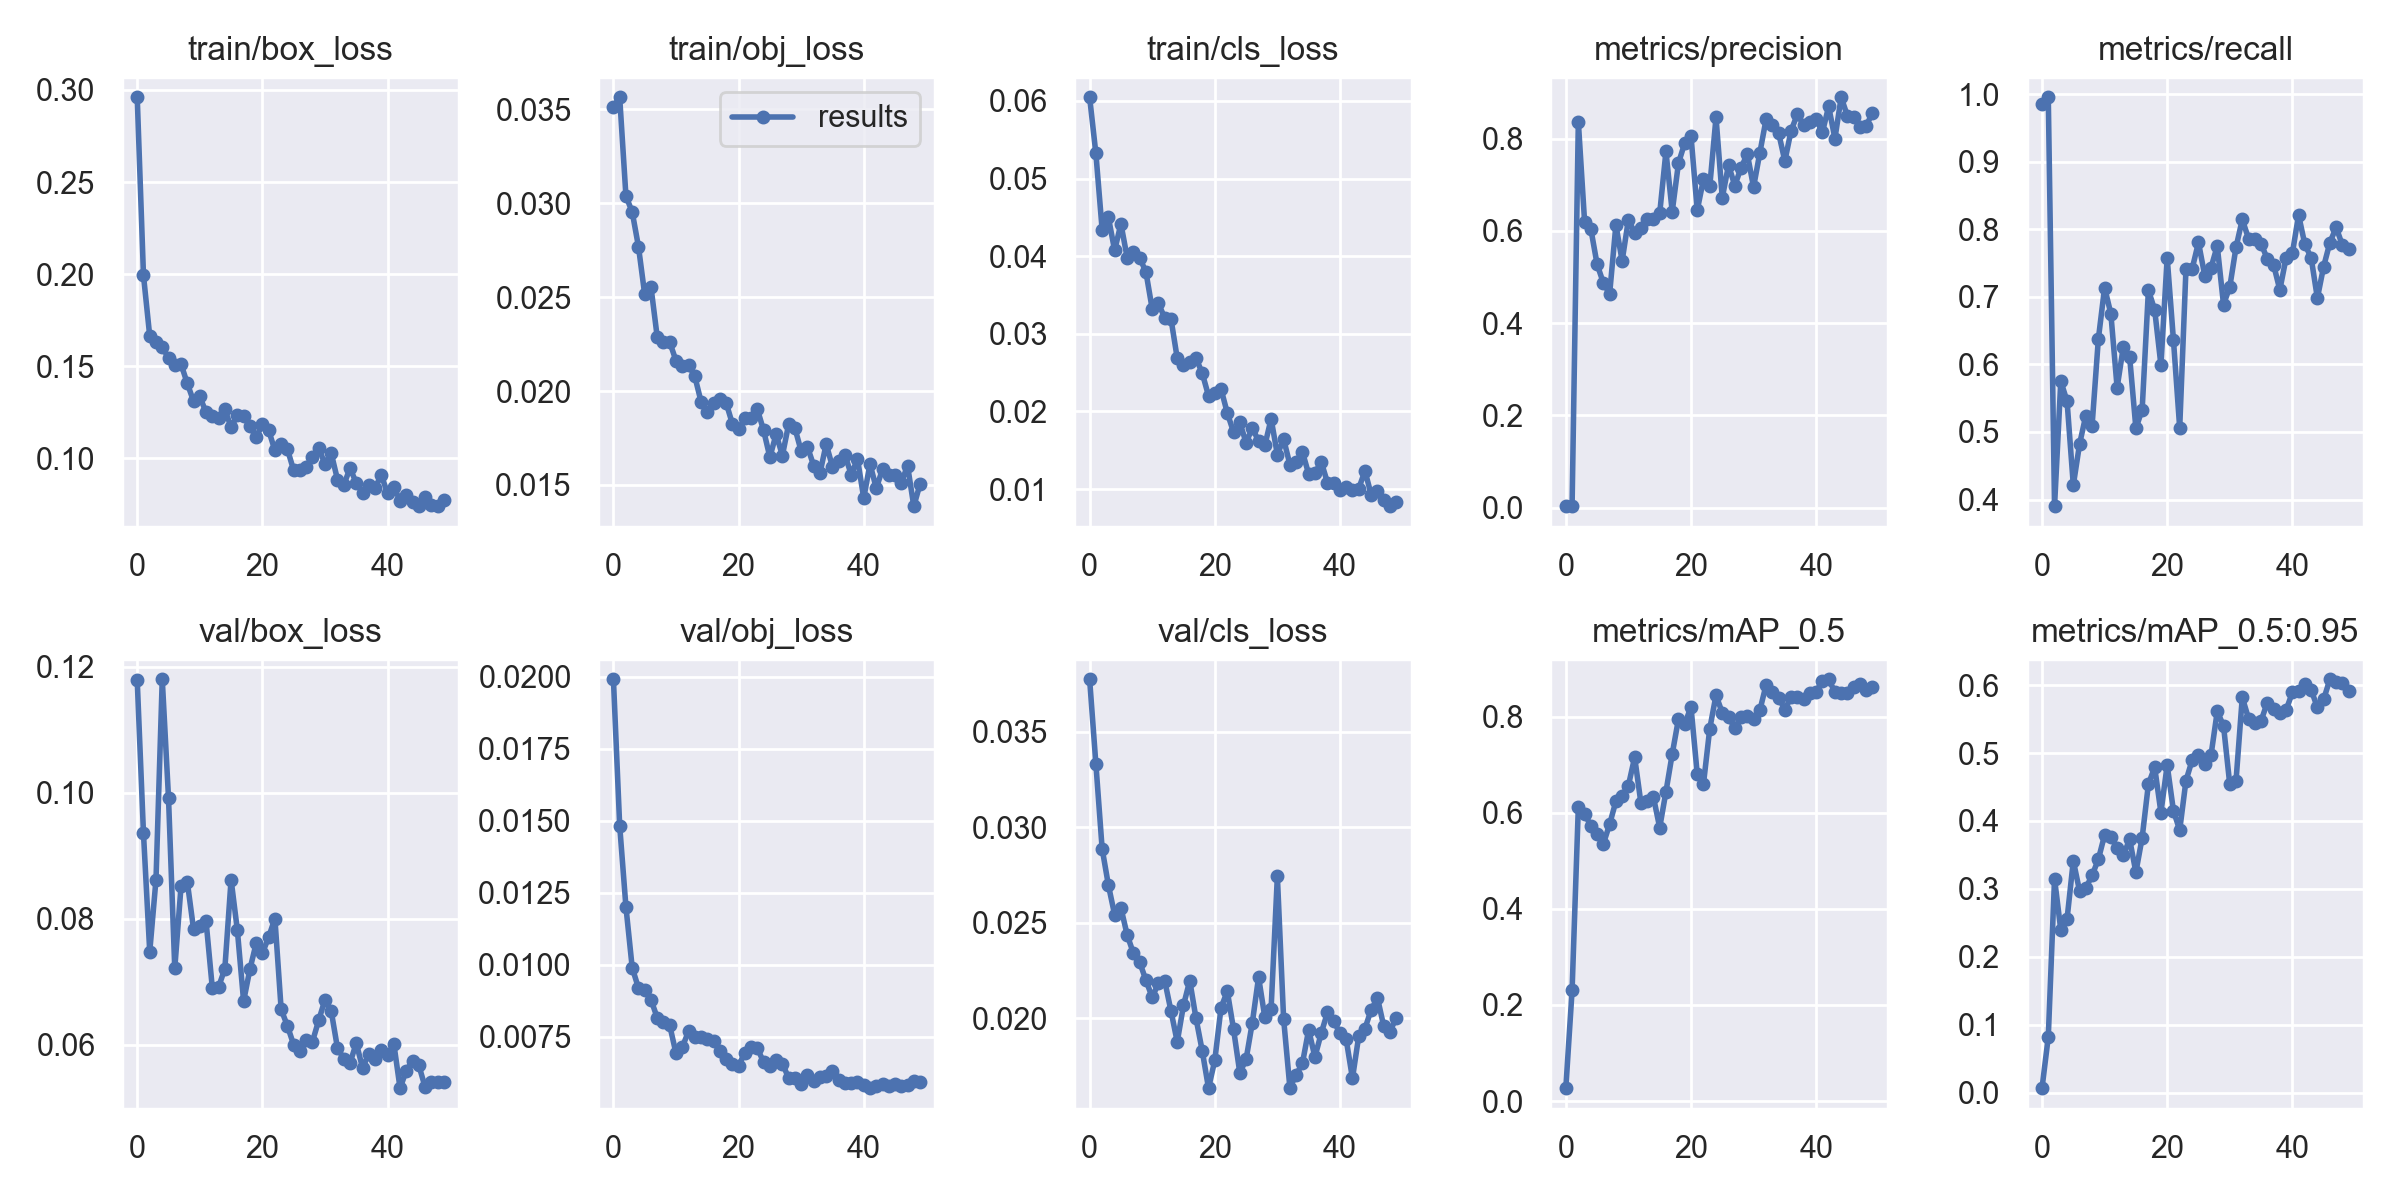

The data file committed next to this chart (first rows):
epoch, train/box_loss, train/obj_loss, train/cls_loss, metrics/precision, metrics/recall, metrics/mAP_0.5, metrics/mAP_0.5:0.95, val/box_loss, val/obj_loss, val/cls_loss, x/lr0, x/lr1, x/lr2
0, 0.296, 0.03512, 0.06047, 0.003269, 0.9855, 0.02691, 0.006943, 0.1178, 0.01991, 0.03776, 0.0793, 0.0023, 0.0023
1, 0.1993, 0.03564, 0.05323, 0.003753, 0.9954, 0.2301, 0.0823, 0.09352, 0.01483, 0.03333, 0.05761, 0.004607, 0.004607
2, 0.1664, 0.03038, 0.04342, 0.8363, 0.3902, 0.6122, 0.315, 0.07473, 0.01201, 0.02889, 0.03582, 0.006819, 0.006819
3, 0.1632, 0.02953, 0.045, 0.6198, 0.5751, 0.5979, 0.2396, 0.0862, 0.009901, 0.02698, 0.01394, 0.008936, 0.008936
4, 0.1606, 0.02769, 0.04074, 0.604, 0.5456, 0.5723, 0.2559, 0.118, 0.00919, 0.02542, 0.009208, 0.009208, 0.009208
5, 0.1544, 0.02514, 0.04418, 0.5274, 0.4213, 0.5553, 0.3416, 0.09918, 0.009113, 0.02579, 0.009208, 0.009208, 0.009208
6, 0.1506, 0.02554, 0.03982, 0.4871, 0.4821, 0.5353, 0.2969, 0.07209, 0.008788, 0.02437, 0.00901, 0.00901, 0.00901
7, 0.1512, 0.02287, 0.0405, 0.4633, 0.5244, 0.576, 0.3014, 0.08512, 0.008158, 0.02341, 0.008812, 0.008812, 0.008812
8, 0.1407, 0.0226, 0.0398, 0.6125, 0.5095, 0.6237, 0.3199, 0.08585, 0.008027, 0.02294, 0.008614, 0.008614, 0.008614
9, 0.1311, 0.0226, 0.03796, 0.535, 0.6375, 0.635, 0.3436, 0.07835, 0.007891, 0.02199, 0.008416, 0.008416, 0.008416
10, 0.1336, 0.02161, 0.0332, 0.6241, 0.7137, 0.6564, 0.3794, 0.0788, 0.006923, 0.0211, 0.008218, 0.008218, 0.008218
11, 0.1249, 0.02132, 0.03391, 0.5961, 0.675, 0.7153, 0.3765, 0.07958, 0.007138, 0.02184, 0.00802, 0.00802, 0.00802
12, 0.1231, 0.02139, 0.03204, 0.6069, 0.5656, 0.6201, 0.3604, 0.06897, 0.007685, 0.02197, 0.007822, 0.007822, 0.007822
13, 0.1217, 0.02079, 0.03192, 0.6258, 0.6263, 0.6241, 0.3497, 0.06913, 0.007508, 0.02039, 0.007624, 0.007624, 0.007624
14, 0.1266, 0.01944, 0.02685, 0.6252, 0.6114, 0.6324, 0.373, 0.07204, 0.007496, 0.01876, 0.007426, 0.007426, 0.007426
15, 0.1169, 0.01888, 0.026, 0.638, 0.5054, 0.5689, 0.3246, 0.0862, 0.007407, 0.02068, 0.007228, 0.007228, 0.007228
16, 0.1233, 0.01935, 0.02631, 0.772, 0.533, 0.6435, 0.3754, 0.07817, 0.007336, 0.02198, 0.00703, 0.00703, 0.00703
17, 0.1228, 0.01956, 0.02687, 0.6415, 0.7098, 0.7219, 0.4542, 0.06689, 0.007007, 0.02, 0.006832, 0.006832, 0.006832
18, 0.1177, 0.01938, 0.02492, 0.7466, 0.6809, 0.7948, 0.4791, 0.07192, 0.006713, 0.01829, 0.006634, 0.006634, 0.006634
19, 0.1114, 0.01826, 0.02201, 0.7904, 0.599, 0.7844, 0.4125, 0.07605, 0.006541, 0.01634, 0.006436, 0.006436, 0.006436
20, 0.1184, 0.01796, 0.02238, 0.8061, 0.758, 0.82, 0.4822, 0.07448, 0.006489, 0.01779, 0.006238, 0.006238, 0.006238
21, 0.1153, 0.01857, 0.02288, 0.6446, 0.6363, 0.6804, 0.4151, 0.07705, 0.006952, 0.02056, 0.00604, 0.00604, 0.00604
22, 0.1043, 0.01856, 0.0198, 0.7118, 0.506, 0.6604, 0.3865, 0.08002, 0.007144, 0.02142, 0.005842, 0.005842, 0.005842
23, 0.108, 0.01903, 0.01732, 0.6964, 0.741, 0.7748, 0.4593, 0.06557, 0.007106, 0.01942, 0.005644, 0.005644, 0.005644
24, 0.105, 0.01791, 0.01858, 0.8458, 0.7419, 0.8443, 0.4899, 0.06296, 0.006615, 0.01714, 0.005446, 0.005446, 0.005446
25, 0.09349, 0.01648, 0.01598, 0.6716, 0.7806, 0.8078, 0.4976, 0.05996, 0.006499, 0.01785, 0.005248, 0.005248, 0.005248
26, 0.09372, 0.01771, 0.01785, 0.7427, 0.7316, 0.7985, 0.4839, 0.05893, 0.006678, 0.01978, 0.00505, 0.00505, 0.00505
27, 0.0952, 0.01657, 0.01619, 0.6981, 0.7429, 0.7764, 0.4966, 0.06077, 0.006569, 0.02215, 0.004852, 0.004852, 0.004852
28, 0.1006, 0.01823, 0.01561, 0.7368, 0.7754, 0.7983, 0.5612, 0.06046, 0.006067, 0.02005, 0.004654, 0.004654, 0.004654
29, 0.1055, 0.01803, 0.01905, 0.7664, 0.6887, 0.8018, 0.5403, 0.06384, 0.00606, 0.02051, 0.004456, 0.004456, 0.004456
30, 0.09693, 0.0168, 0.01443, 0.6949, 0.7144, 0.7938, 0.454, 0.06711, 0.005875, 0.02744, 0.004258, 0.004258, 0.004258
31, 0.1028, 0.01704, 0.01644, 0.7689, 0.7734, 0.8127, 0.4591, 0.06532, 0.006167, 0.01996, 0.00406, 0.00406, 0.00406
32, 0.08848, 0.01603, 0.01316, 0.8417, 0.8145, 0.8657, 0.5819, 0.05942, 0.005966, 0.01637, 0.003862, 0.003862, 0.003862
33, 0.08547, 0.01563, 0.0135, 0.8298, 0.7863, 0.8517, 0.5507, 0.05776, 0.006095, 0.01704, 0.003664, 0.003664, 0.003664
34, 0.09465, 0.01718, 0.0148, 0.8123, 0.7857, 0.8395, 0.5447, 0.05705, 0.006135, 0.01764, 0.003466, 0.003466, 0.003466
35, 0.08678, 0.01597, 0.01194, 0.7514, 0.7786, 0.8144, 0.5473, 0.06021, 0.006302, 0.01939, 0.003268, 0.003268, 0.003268
36, 0.08135, 0.01629, 0.01202, 0.8174, 0.7563, 0.8412, 0.5742, 0.05632, 0.006007, 0.01797, 0.00307, 0.00307, 0.00307
37, 0.08534, 0.0166, 0.01354, 0.8526, 0.7477, 0.8411, 0.5651, 0.05845, 0.005912, 0.01921, 0.002872, 0.002872, 0.002872
38, 0.08406, 0.01555, 0.01083, 0.8293, 0.7103, 0.8367, 0.5583, 0.05769, 0.005912, 0.02031, 0.002674, 0.002674, 0.002674
39, 0.09088, 0.01639, 0.0108, 0.8364, 0.7576, 0.848, 0.5631, 0.05912, 0.005921, 0.01985, 0.002476, 0.002476, 0.002476
40, 0.0811, 0.0143, 0.009823, 0.8416, 0.7644, 0.8516, 0.5891, 0.05838, 0.00581, 0.01922, 0.002278, 0.002278, 0.002278
41, 0.08449, 0.01612, 0.01021, 0.8137, 0.8211, 0.8743, 0.5919, 0.06015, 0.005715, 0.01889, 0.00208, 0.00208, 0.00208
42, 0.07713, 0.01483, 0.009905, 0.8696, 0.7775, 0.8775, 0.6009, 0.05307, 0.005803, 0.01685, 0.001882, 0.001882, 0.001882
43, 0.08038, 0.01583, 0.01006, 0.8, 0.7581, 0.8507, 0.5931, 0.05586, 0.005843, 0.01906, 0.001684, 0.001684, 0.001684
44, 0.07616, 0.01554, 0.01234, 0.8895, 0.6982, 0.8491, 0.567, 0.05745, 0.005796, 0.01946, 0.001486, 0.001486, 0.001486
45, 0.07406, 0.01552, 0.009236, 0.8489, 0.7448, 0.8494, 0.5788, 0.05669, 0.005864, 0.02046, 0.001288, 0.001288, 0.001288
46, 0.07911, 0.01512, 0.00981, 0.846, 0.7804, 0.8609, 0.6085, 0.05324, 0.005782, 0.02106, 0.00109, 0.00109, 0.00109
47, 0.07452, 0.01603, 0.008609, 0.8247, 0.8028, 0.8672, 0.6042, 0.05402, 0.005838, 0.01959, 0.000892, 0.000892, 0.000892
48, 0.07429, 0.01387, 0.007793, 0.8274, 0.7764, 0.8556, 0.6024, 0.054, 0.005958, 0.01931, 0.000694, 0.000694, 0.000694
49, 0.07727, 0.01505, 0.008375, 0.8561, 0.771, 0.8611, 0.591, 0.05398, 0.005931, 0.02004, 0.000496, 0.000496, 0.000496
